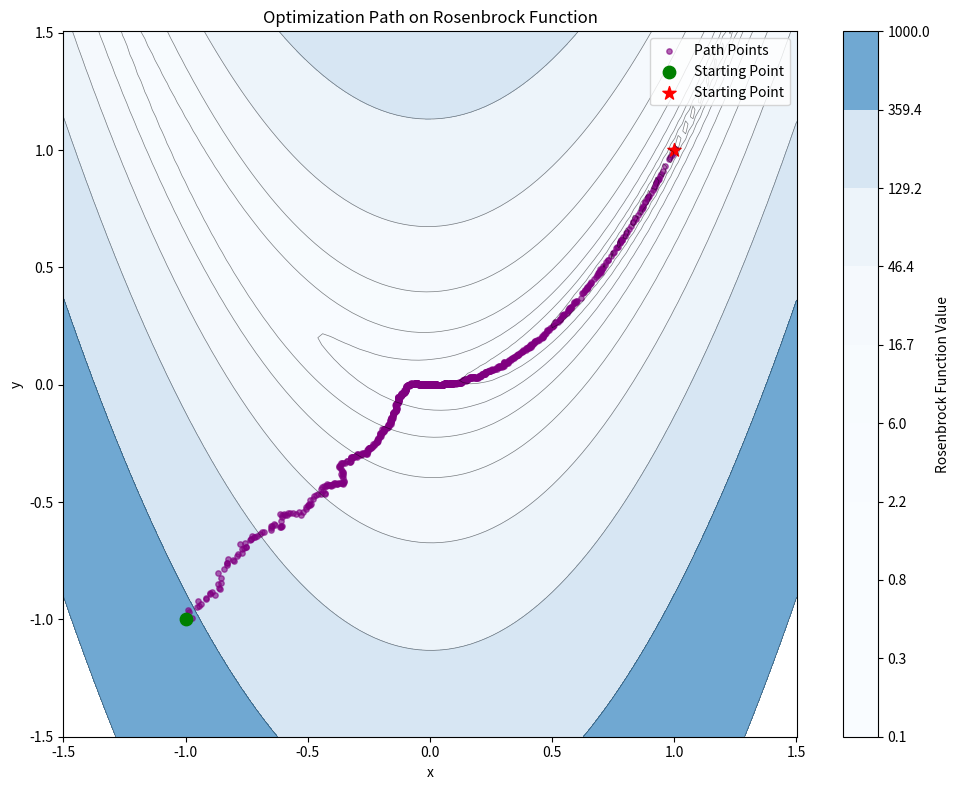

Write the Python code that produced this figure.
import numpy as np
import matplotlib.pyplot as plt

def rosenbrock(x):
    """
    Rosenbrock function.
    :param x: Input array of shape (2,)
    :return: Function value
    """
    return (1 - x[0])**2 + 100 * (x[1] - x[0]**2)**2

def get_next_point(x_cur,base_sigma=0.01,innovation_threshold=0.2,tol=1e-4,max_retry=1000):
    """
    Generate the next point for the optimization process.
    :param x_cur: Current point
    :param base_sigma: Base standard deviation for exploration
    :param innovation_threshold: Threshold for innovation
    :return: Next point
    """
    cnt_samples = 0
    while max_retry:
        max_retry -= 1
        cnt_samples += 1
        x_next = np.random.normal(x_cur, base_sigma*(np.linalg.norm(x_cur))+tol)
        if rosenbrock(x_next) < rosenbrock(x_cur):
            accept_number = np.random.uniform(0, 1)
            if accept_number > innovation_threshold:
                return x_next,cnt_samples,max_retry
def full_optimization(x0, sigma=0.01, innovation_threshold=0.2, max_iter=1000, tol =1e-4):
    """
    Perform the full optimization process.
    :param x0: Initial point
    :param sigma: Standard deviation for exploration
    :param innovation_threshold: Threshold for innovation
    :param max_iter: Maximum number of iterations
    :return: Optimized point and function value
    """
    x_cur = x0
    path = [x_cur]
    cnt_itr= 0
    for _ in range(max_iter):
        x_next,cnt_samples,max_retry = get_next_point(x_cur, sigma, innovation_threshold)
        if max_retry == 0:
            print("Max retry reached, returning current point.")
            return np.array(path),cnt_itr
        cnt_itr += 1 + cnt_samples
        path.append(x_next)
        if rosenbrock(x_next) < tol:
            break
        x_cur = x_next
    return np.array(path),cnt_itr

np.random.seed(0)
x0 = np.array([-1.0,-1.0])
path,total_steps = full_optimization(x0, sigma=0.01, innovation_threshold=0.2, max_iter=10000, tol=1e-4)
print(f"Total points evaluated including rejected samples: {total_steps}")
print(f"Path length: {len(path)}")
print(f"Final point: {path[-1]}")
print(f"Function value at final point: {rosenbrock(path[-1])}")
# Define grid for contour plot
x_min, x_max = min(path[:, 0]) - 0.5, max(path[:, 0]) + 0.5
y_min, y_max = min(path[:, 1]) - 0.5, max(path[:, 1]) + 0.5

x_grid = np.linspace(x_min, x_max, 100)
y_grid = np.linspace(y_min, y_max, 100)
X, Y = np.meshgrid(x_grid, y_grid)

# Compute Rosenbrock function values on the grid
Z = np.zeros_like(X)
for i in range(X.shape[0]):
    for j in range(X.shape[1]):
        Z[i, j] = rosenbrock(np.array([X[i, j], Y[i, j]]))

# Create contour plot
plt.figure(figsize=(10, 8))
contour = plt.contourf(X, Y, Z, levels=np.logspace(-1, 3, 10), cmap='Blues', alpha=0.7)
plt.contour(X, Y, Z, levels=np.logspace(-1, 3, 10), colors='black', linewidths=0.5, alpha=0.5)
plt.colorbar(contour, label='Rosenbrock Function Value')

# Plot optimization path
plt.scatter(path[:, 0], path[:, 1], color='purple', s=15, alpha=0.6, label='Path Points')
plt.scatter(path[0, 0], path[0, 1], color='g', marker='o', s=80, label='Starting Point')
plt.scatter(path[-1, 0], path[-1, 1], color='r', marker='*', s=100, label='Starting Point')

plt.xlabel('x')
plt.ylabel('y')
plt.title('Optimization Path on Rosenbrock Function')
plt.legend()
plt.tight_layout()
plt.savefig('optimization_path.png')
plt.show()

avg_path_length = 0
avg_total_points = 0
for test_seed in range(10):
    np.random.seed(test_seed)
    x0 = np.array([-1.0,-1.0])
    path,total_steps = full_optimization(x0, sigma=0.01, innovation_threshold=0.2, max_iter=10000, tol=1e-4)
    avg_path_length += len(path)
    avg_total_points += total_steps
avg_path_length /= 10
avg_total_points /= 10
print(f"Average path length over 10 runs: {avg_path_length}")
print(f"Average total points evaluated over 10 runs: {avg_total_points}")